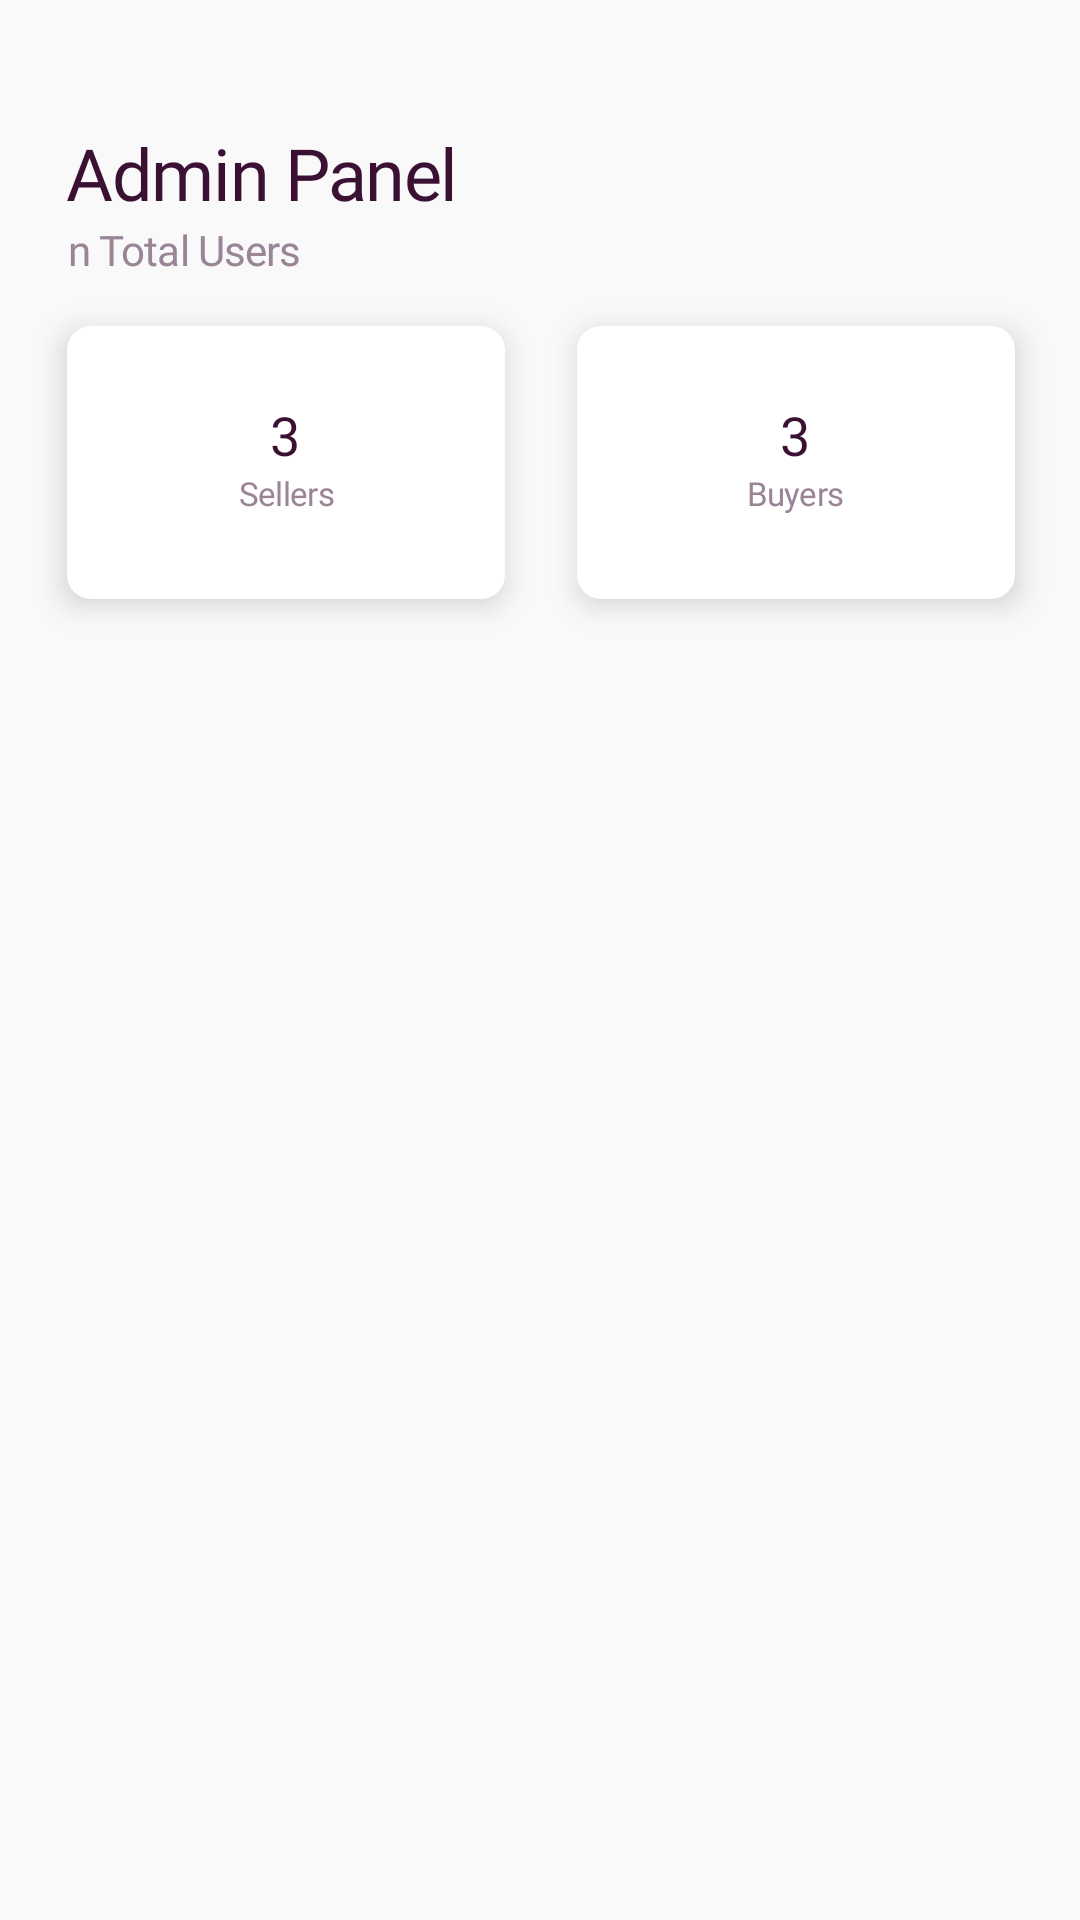

Here is an Android app screen rendered from its layout file. Give the layout XML and the strings, colors and styles it references.
<!-- AndroidManifest.xml: application theme Theme.MerchMob -->
<!-- res/layout/activity_admin.xml -->
<?xml version="1.0" encoding="utf-8"?>
<androidx.constraintlayout.widget.ConstraintLayout xmlns:android="http://schemas.android.com/apk/res/android"
    xmlns:app="http://schemas.android.com/apk/res-auto"
    xmlns:tools="http://schemas.android.com/tools"
    android:id="@+id/main"
    android:layout_width="match_parent"
    android:layout_height="match_parent"
    android:background="#F9F9F9"
    tools:context=".Admin">

    <LinearLayout
        android:id="@+id/linearLayout"
        android:layout_width="146dp"
        android:layout_height="0dp"
        android:layout_marginStart="24dp"
        android:background="@drawable/edittext_background"
        android:elevation="6dp"
        android:gravity="center_horizontal"
        android:orientation="vertical"
        android:padding="24dp"
        app:layout_constraintBottom_toBottomOf="@+id/linearLayout"
        app:layout_constraintStart_toEndOf="@+id/linearLayout"
        app:layout_constraintTop_toTopOf="@+id/linearLayout"
        app:layout_constraintVertical_bias="0.833">

        <TextView
            android:id="@+id/adminBuyerCount"
            android:layout_width="wrap_content"
            android:layout_height="wrap_content"
            android:fontFamily="@font/lexend_medium"
            android:letterSpacing="-0.02"
            android:text="3"
            android:textAlignment="center"
            android:textColor="#3A1133"
            android:textSize="18sp" />

        <TextView
            android:id="@+id/textView9"
            android:layout_width="wrap_content"
            android:layout_height="wrap_content"
            android:fontFamily="@font/lexend_light"
            android:letterSpacing="-0.02"
            android:text="Buyers"
            android:textColor="#9A8596"
            android:textSize="11sp" />

    </LinearLayout>

    <TextView
        android:id="@+id/adminTotalUserCount"
        android:layout_width="wrap_content"
        android:layout_height="wrap_content"
        android:fontFamily="@font/lexend_light"
        android:letterSpacing="-0.02"
        android:text="n Total Users"
        android:textAlignment="center"
        android:textColor="#9A8596"
        android:textSize="14sp"
        app:layout_constraintStart_toStartOf="@+id/textView3"
        app:layout_constraintTop_toBottomOf="@+id/textView3" />


    <TextView
        android:id="@+id/textView3"
        android:layout_width="wrap_content"
        android:layout_height="wrap_content"
        android:fontFamily="@font/lexend_medium"
        android:letterSpacing="-0.02"
        android:text="Admin Panel"
        android:textAlignment="textStart"
        android:textColor="#3A1133"
        android:textSize="24sp"
        app:layout_constraintBottom_toBottomOf="parent"
        app:layout_constraintEnd_toEndOf="parent"
        app:layout_constraintHorizontal_bias="0.097"
        app:layout_constraintStart_toStartOf="parent"
        app:layout_constraintTop_toTopOf="parent"
        app:layout_constraintVertical_bias="0.068" />

    <LinearLayout
        android:id="@+id/linearLayout"
        android:layout_width="146dp"
        android:layout_height="91dp"
        android:layout_marginTop="16dp"
        android:background="@drawable/edittext_background"
        android:elevation="6dp"
        android:gravity="center_horizontal"
        android:orientation="vertical"
        android:padding="24dp"
        app:layout_constraintStart_toStartOf="@+id/adminTotalUserCount"
        app:layout_constraintTop_toBottomOf="@+id/adminTotalUserCount">

        <TextView
            android:id="@+id/adminSellerCount"
            android:layout_width="wrap_content"
            android:layout_height="wrap_content"
            android:fontFamily="@font/lexend_medium"
            android:letterSpacing="-0.02"
            android:text="3"
            android:textAlignment="center"
            android:textColor="#3A1133"
            android:textSize="18sp" />


        <TextView
            android:id="@+id/textView8"
            android:layout_width="wrap_content"
            android:layout_height="wrap_content"
            android:fontFamily="@font/lexend_light"
            android:letterSpacing="-0.02"
            android:text="Sellers"
            android:textAlignment="center"
            android:textColor="#9A8596"
            android:textSize="11sp" />
    </LinearLayout>

    <androidx.recyclerview.widget.RecyclerView
        android:id="@+id/adminRecyclerView"
        android:layout_width="314dp"
        android:layout_height="443dp"
        android:layout_marginTop="28dp"
        app:layout_constraintEnd_toEndOf="@+id/linearLayout"
        app:layout_constraintHorizontal_bias="0.0"
        app:layout_constraintStart_toStartOf="@+id/textView3"
        app:layout_constraintTop_toBottomOf="@+id/linearLayout" />

</androidx.constraintlayout.widget.ConstraintLayout>
<!-- resources referenced by this layout -->
<resources>
  <!-- drawable edittext_background (drawable) -->
  <?xml version="1.0" encoding="utf-8"?>
  <shape xmlns:android="http://schemas.android.com/apk/res/android">
      <solid android:color="@color/white"/>
  
      <corners android:bottomRightRadius="8dp" android:bottomLeftRadius="8dp"
          android:topLeftRadius="8dp" android:topRightRadius="8dp"/>
  </shape>
  <style name="Theme.MerchMob" parent="Base.Theme.MerchMob" />
  <style name="Base.Theme.MerchMob" parent="Theme.Material3.DayNight.NoActionBar">
          
          
      </style>
  <!-- not gathered from this repository: default colours our renderer supplied (Android Studio template values) -->
  <color name="white">#FFFFFFFF</color>
</resources>
